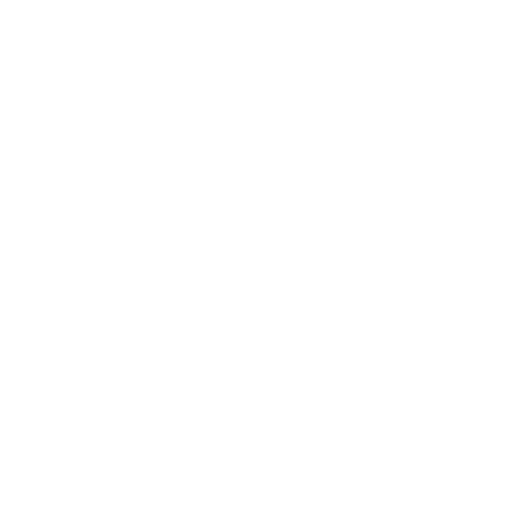
t = 0.00 s
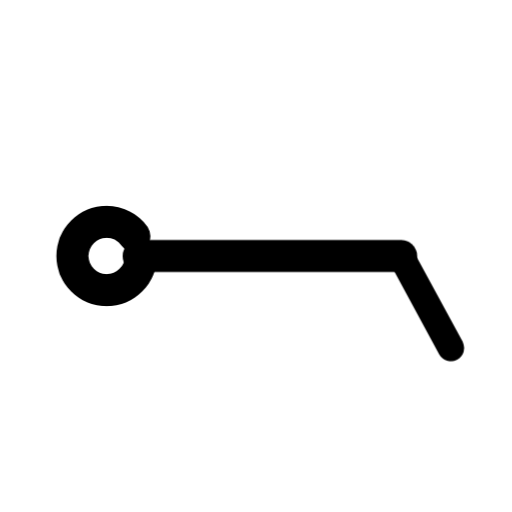
t = 0.45 s
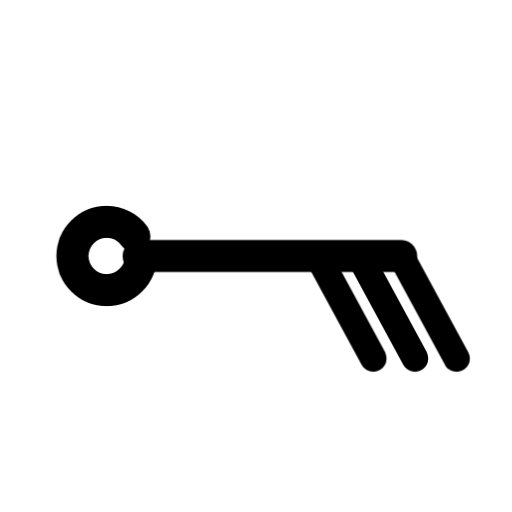
t = 0.89 s
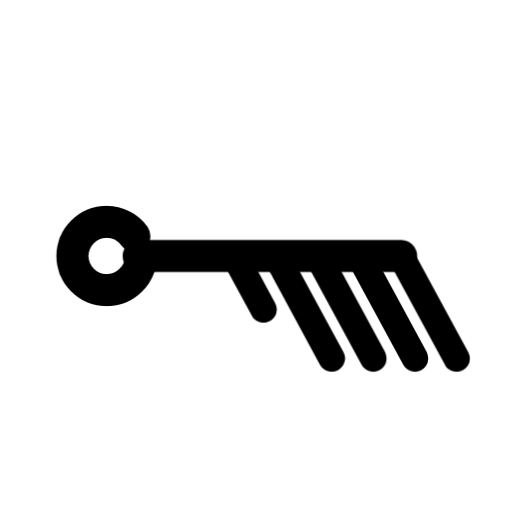
t = 1.25 s
t = 1.79 s: frame unchanged from t = 1.25 s, image omitted
t = 2.33 s: frame unchanged from t = 1.25 s, image omitted

The animated SVG that drew these frames (rendered in a browser with its animation timeline set to each time). Animation: 7 CSS @keyframes rules; one cycle of 2.65 s, repeats indefinitely.

<svg xmlns="http://www.w3.org/2000/svg" width="24" height="24" fill="none" stroke="currentColor" stroke-linecap="round" stroke-linejoin="round" stroke-width="2" viewBox="0 0 24 24">
    <!-- Generated by scripts/icon-expansion/generate.mjs -->
    <!-- Motion: trace each stroke from its own origin, accumulate the drawing, then hold before restarting. -->
    <style>
        @media (prefers-reduced-motion: no-preference) {
            @keyframes ira-stroke-wind-barb-e-45kt-0 { 0% { stroke-dashoffset: 1; opacity: 0; } 0.4% { opacity: 1; } 6.7143%, 88% { stroke-dashoffset: 0; opacity: 1; } 100% { stroke-dashoffset: 0; opacity: 0; } }
            [data-ira-stroke-reveal="wind-barb-e-45kt"] [data-ira-line="0"] { stroke-dasharray: 1 1; animation: ira-stroke-wind-barb-e-45kt-0 2.65s cubic-bezier(.25,.65,.35,1) infinite; }
            @keyframes ira-stroke-wind-barb-e-45kt-1 { 0%, 6.7143% { stroke-dashoffset: 1; opacity: 0; } 7.1143% { opacity: 1; } 13.4286%, 88% { stroke-dashoffset: 0; opacity: 1; } 100% { stroke-dashoffset: 0; opacity: 0; } }
            [data-ira-stroke-reveal="wind-barb-e-45kt"] [data-ira-line="1"] { stroke-dasharray: 1 1; animation: ira-stroke-wind-barb-e-45kt-1 2.65s cubic-bezier(.25,.65,.35,1) infinite; }
            @keyframes ira-stroke-wind-barb-e-45kt-2 { 0%, 13.4286% { stroke-dashoffset: 1; opacity: 0; } 13.8286% { opacity: 1; } 20.1429%, 88% { stroke-dashoffset: 0; opacity: 1; } 100% { stroke-dashoffset: 0; opacity: 0; } }
            [data-ira-stroke-reveal="wind-barb-e-45kt"] [data-ira-line="2"] { stroke-dasharray: 1 1; animation: ira-stroke-wind-barb-e-45kt-2 2.65s cubic-bezier(.25,.65,.35,1) infinite; }
            @keyframes ira-stroke-wind-barb-e-45kt-3 { 0%, 20.1429% { stroke-dashoffset: 1; opacity: 0; } 20.5429% { opacity: 1; } 26.8571%, 88% { stroke-dashoffset: 0; opacity: 1; } 100% { stroke-dashoffset: 0; opacity: 0; } }
            [data-ira-stroke-reveal="wind-barb-e-45kt"] [data-ira-line="3"] { stroke-dasharray: 1 1; animation: ira-stroke-wind-barb-e-45kt-3 2.65s cubic-bezier(.25,.65,.35,1) infinite; }
            @keyframes ira-stroke-wind-barb-e-45kt-4 { 0%, 26.8571% { stroke-dashoffset: 1; opacity: 0; } 27.2571% { opacity: 1; } 33.5714%, 88% { stroke-dashoffset: 0; opacity: 1; } 100% { stroke-dashoffset: 0; opacity: 0; } }
            [data-ira-stroke-reveal="wind-barb-e-45kt"] [data-ira-line="4"] { stroke-dasharray: 1 1; animation: ira-stroke-wind-barb-e-45kt-4 2.65s cubic-bezier(.25,.65,.35,1) infinite; }
            @keyframes ira-stroke-wind-barb-e-45kt-5 { 0%, 33.5714% { stroke-dashoffset: 1; opacity: 0; } 33.9714% { opacity: 1; } 40.2857%, 88% { stroke-dashoffset: 0; opacity: 1; } 100% { stroke-dashoffset: 0; opacity: 0; } }
            [data-ira-stroke-reveal="wind-barb-e-45kt"] [data-ira-line="5"] { stroke-dasharray: 1 1; animation: ira-stroke-wind-barb-e-45kt-5 2.65s cubic-bezier(.25,.65,.35,1) infinite; }
            @keyframes ira-stroke-wind-barb-e-45kt-6 { 0%, 40.2857% { stroke-dashoffset: 1; opacity: 0; } 40.6857% { opacity: 1; } 47%, 88% { stroke-dashoffset: 0; opacity: 1; } 100% { stroke-dashoffset: 0; opacity: 0; } }
            [data-ira-stroke-reveal="wind-barb-e-45kt"] [data-ira-line="6"] { stroke-dasharray: 1 1; animation: ira-stroke-wind-barb-e-45kt-6 2.65s cubic-bezier(.25,.65,.35,1) infinite; }
        }
    </style>
    <g data-ira-stroke-reveal="wind-barb-e-45kt"><g transform="rotate(90 12 12)"><g stroke-width="1.5"><path data-ira-line="0" pathLength="1" d="M12 5.2L12 17.5"/><path data-ira-line="1" pathLength="1" d="M12 17.4A1.6 1.6 0 1 1 12 20.599999999999998A1.6 1.6 0 1 1 12 17.4z"/></g></g><g transform="rotate(90 12 12)"><g stroke-width="1.25"><path data-ira-line="2" pathLength="1" d="M12 5.2L16.8 2.6"/><path data-ira-line="3" pathLength="1" d="M12 7.15L16.8 4.550000000000001"/><path data-ira-line="4" pathLength="1" d="M12 9.1L16.8 6.5"/><path data-ira-line="5" pathLength="1" d="M12 11.049999999999999L16.8 8.45"/><path data-ira-line="6" pathLength="1" d="M12 12.999999999999998L14.5 11.649999999999999"/></g></g></g>
</svg>
